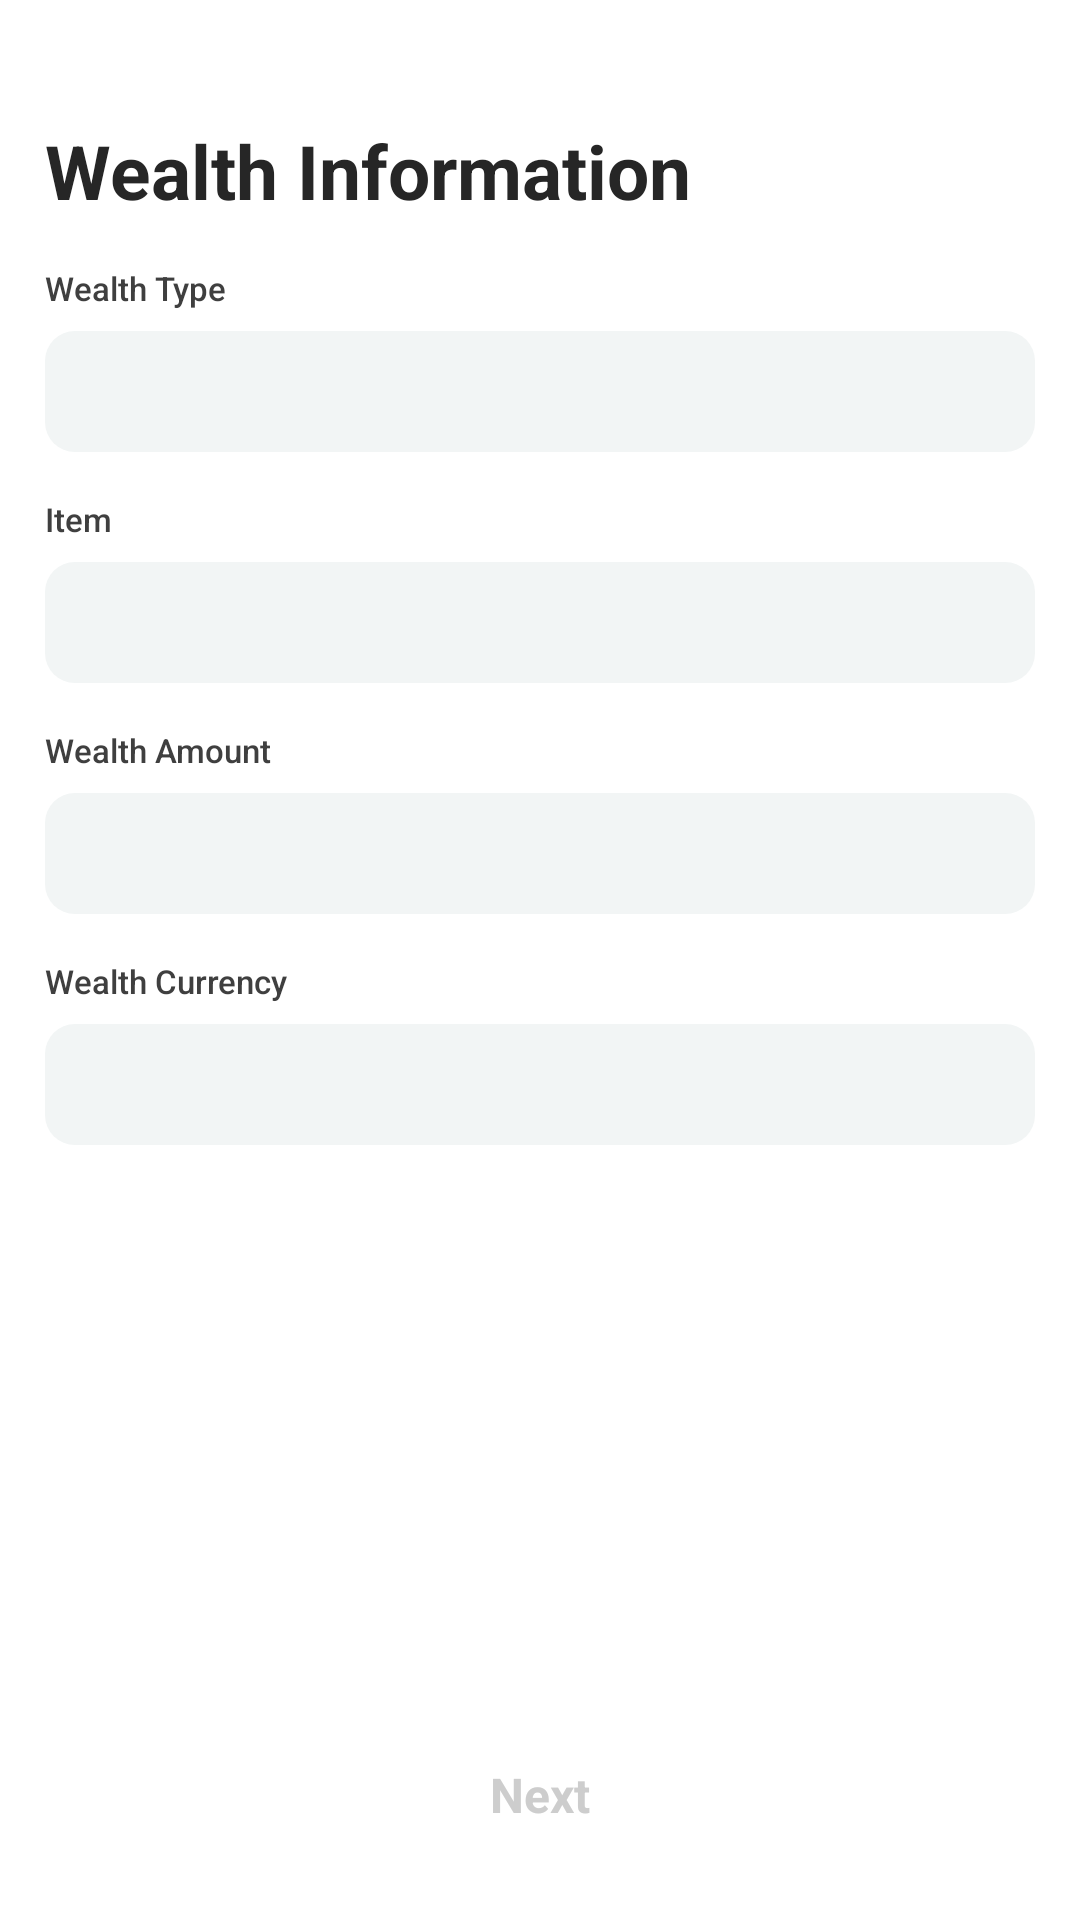

Layout XML and referenced resources for this Android screen:
<!-- AndroidManifest.xml: application theme Theme.SingleSharedSample -->
<!-- res/layout/fragment_my_wealth.xml -->
<?xml version="1.0" encoding="utf-8"?>
<androidx.constraintlayout.widget.ConstraintLayout xmlns:android="http://schemas.android.com/apk/res/android"
    xmlns:app="http://schemas.android.com/apk/res-auto"
    xmlns:tools="http://schemas.android.com/tools"
    android:layout_width="match_parent"
    android:layout_height="match_parent"
    tools:context=".presentation.ui.profile.MyInfoFragment">

    <androidx.core.widget.NestedScrollView
        android:id="@+id/layout_fragment"
        android:layout_width="match_parent"
        android:layout_height="match_parent"
        android:background="@color/white"
        android:overScrollMode="never">

        <LinearLayout
            android:id="@+id/v_page"
            android:layout_width="match_parent"
            android:layout_height="wrap_content"
            android:layout_marginTop="@dimen/header_h"
            android:orientation="vertical"
            android:paddingStart="15dp"
            android:paddingEnd="15dp"
            android:paddingBottom="100dp">

            <TextView
                android:id="@+id/tv_title"
                android:layout_width="match_parent"
                android:layout_height="wrap_content"
                android:fontFamily="sans-serif"
                android:lineSpacingExtra="7sp"
                android:text="@string/wealth_info"
                android:textColor="#262626"
                android:textSize="25sp"
                android:textStyle="bold"
                app:layout_constraintTop_toTopOf="parent" />

            <LinearLayout
                style="@style/InputLayout1"
                android:layout_marginTop="15dp">

                <TextView
                    android:id="@+id/tv_wealth_type"
                    style="@style/InputHintText1"
                    android:text="@string/wealth_type" />

                <androidx.appcompat.widget.AppCompatEditText
                    android:id="@+id/et_wealth_type"
                    style="@style/TemplateInput4" />
            </LinearLayout>

            <LinearLayout
                style="@style/InputLayout1"
                android:layout_marginTop="15dp">

                <TextView
                    android:id="@+id/tv_item"
                    style="@style/InputHintText1"
                    android:text="@string/wealth_item" />

                <androidx.appcompat.widget.AppCompatEditText
                    android:id="@+id/et_item"
                    style="@style/TemplateInput4" />
            </LinearLayout>

            <LinearLayout
                style="@style/InputLayout1"
                android:layout_marginTop="15dp">

                <TextView
                    android:id="@+id/tv_amount"
                    style="@style/InputHintText1"
                    android:text="@string/wealth_amount" />

                <androidx.appcompat.widget.AppCompatEditText
                    android:id="@+id/et_amount"
                    style="@style/TemplateInput4" />
            </LinearLayout>

            <LinearLayout
                style="@style/InputLayout1"
                android:layout_marginTop="15dp">

                <TextView
                    android:id="@+id/tv_currency"
                    style="@style/InputHintText1"
                    android:text="@string/wealth_currency" />

                <androidx.appcompat.widget.AppCompatEditText
                    android:id="@+id/et_currency"
                    style="@style/TemplateInput4" />
            </LinearLayout>

        </LinearLayout>
    </androidx.core.widget.NestedScrollView>

    <androidx.constraintlayout.widget.ConstraintLayout
        android:layout_width="match_parent"
        android:layout_height="wrap_content"
        android:background="@drawable/shape_gradient1"
        android:paddingTop="30dp"
        app:layout_constraintBottom_toBottomOf="parent">

        <TextView
            android:id="@+id/bt_next_big"
            style="@style/NextButton.primary"
            android:layout_width="match_parent"
            android:layout_marginTop="0dp"
            android:enabled="false"
            app:layout_constraintBottom_toBottomOf="parent"
            app:layout_constraintTop_toTopOf="parent" />
    </androidx.constraintlayout.widget.ConstraintLayout>

</androidx.constraintlayout.widget.ConstraintLayout>
<!-- resources referenced by this layout -->
<resources>
  <color name="white">#FFFFFFFF</color>
  <dimen name="header_h">40dp</dimen>
  <string name="wealth_amount">Wealth Amount</string>
  <string name="wealth_currency">Wealth Currency</string>
  <string name="wealth_info">Wealth Information</string>
  <string name="wealth_item">Item</string>
  <string name="wealth_type">Wealth Type</string>
  <style name="InputHintText1">
          <item name="android:layout_width">wrap_content</item>
          <item name="android:layout_height">wrap_content</item>
          <item name="android:layout_marginBottom">7dp</item>
          <item name="android:textSize">11sp</item>
          <item name="android:textColor">@color/reactive_hint_color1</item>
          <item name="android:fontFamily">sans-serif-medium</item>
      </style>
  <style name="InputLayout1">
          <item name="android:layout_width">match_parent</item>
          <item name="android:layout_height">wrap_content</item>
          <item name="android:orientation">vertical</item>
      </style>
  <style name="NextButton.primary">
          <item name="android:focusable">true</item>
          <item name="android:clickable">true</item>
          <item name="android:textColor">@color/reactive_next_btn_white</item>
          <item name="android:background">@drawable/reactive_next_btn_bg</item>
          <item name="android:layout_marginTop">15dp</item>
          <item name="android:layout_marginBottom">15dp</item>
          <item name="android:layout_marginStart">15dp</item>
          <item name="android:layout_marginEnd">15dp</item>
      </style>
  <style name="Theme.SingleSharedSample" parent="Theme.MaterialComponents.DayNight.DarkActionBar">
          
          <item name="colorPrimary">@color/purple_500</item>
          <item name="colorPrimaryVariant">@color/purple_700</item>
          <item name="colorOnPrimary">@color/white</item>
          
          <item name="colorSecondary">@color/teal_200</item>
          <item name="colorSecondaryVariant">@color/teal_700</item>
          <item name="colorOnSecondary">@color/black</item>
          
          <item name="android:statusBarColor" tools:targetApi="l">?attr/colorPrimaryVariant</item>
          
      </style>
  <!-- drawable reactive_next_btn_bg (drawable) -->
  <?xml version="1.0" encoding="utf-8"?>
  <selector xmlns:android="http://schemas.android.com/apk/res/android">
      <item android:drawable="@drawable/reactive_next_btn_big_enabled" android:state_enabled="true" />
      <item android:drawable="@drawable/reactive_next_btn_big_disabled" android:state_enabled="false" />
  </selector>
  <!-- drawable shape_rounded_1 (drawable) -->
  <?xml version="1.0" encoding="utf-8"?>
  <shape xmlns:android="http://schemas.android.com/apk/res/android"
      android:shape="rectangle">
      <corners android:radius="10dp" />
      <solid android:color="@color/colored_white_1" />
  </shape>
  <color name="colorText1">#3f3f3f</color>
  <color name="colorText7">#cdcdcd</color>
  <color name="purple_500">#FF6200EE</color>
  <color name="purple_700">#FF3700B3</color>
  <color name="teal_200">#FF03DAC5</color>
  <color name="teal_700">#FF018786</color>
  <color name="black">#FF000000</color>
  <!-- drawable reactive_next_btn_big_disabled (drawable) -->
  <?xml version="1.0" encoding="utf-8"?>
  <shape xmlns:android="http://schemas.android.com/apk/res/android"
      android:shape="rectangle">
      <corners android:radius="10dp" />
      <solid android:color="#edeef1" />
  </shape>
  <color name="colored_white_1">#f2f5f5</color>
</resources>
